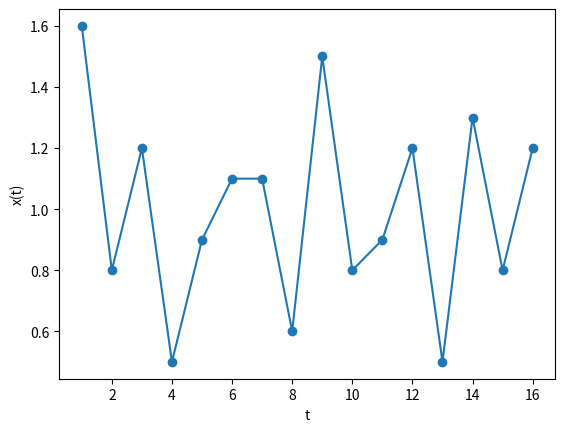
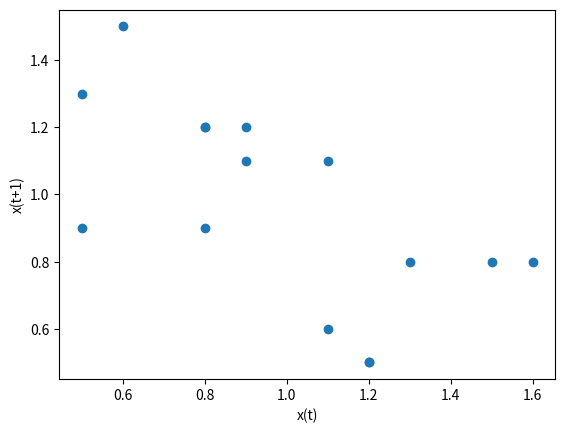

The script that saved these images, in order:
import matplotlib.pyplot as plt
import pandas as pd
import numpy as np

data = [1.6, 0.8, 1.2, 0.5, 0.9, 1.1, 1.1, 0.6, 1.5, 0.8, 0.9, 1.2, 0.5, 1.3, 0.8, 1.2]
df = pd.DataFrame({'data': data})
df1 = df['data']
# a
fig1 = plt.figure()
plt.plot(range(1, len(data) + 1), df1, marker='o')
plt.xlabel('t')
plt.ylabel('x(t)')
# c
fig2 = plt.figure()
plt.scatter(df1[:15], df1[1:16], marker='o')
plt.xlabel('x(t)')
plt.ylabel('x(t+1)')
# d
# mean = np.mean(df['data'])
# r1 = sum((data[i] - np.mean(data)) * (data[i + 1] - np.mean(data)) for i in range(len(data) - 1)) / sum(
#     (data[i] - np.mean(data)) ** 2 for i in range(len(data)))
lag = 1
r1 = sum((df1[:len(data) - lag] - np.mean(df['data'])).reset_index(drop=True) * (
        df1[lag:] - np.mean(df['data'])).reset_index(drop=True)) / sum(
    (df1 - np.mean(df['data'])).reset_index(drop=True) ** 2)
print("Auto-correlation coefficient r1:", r1)
plt.show()
